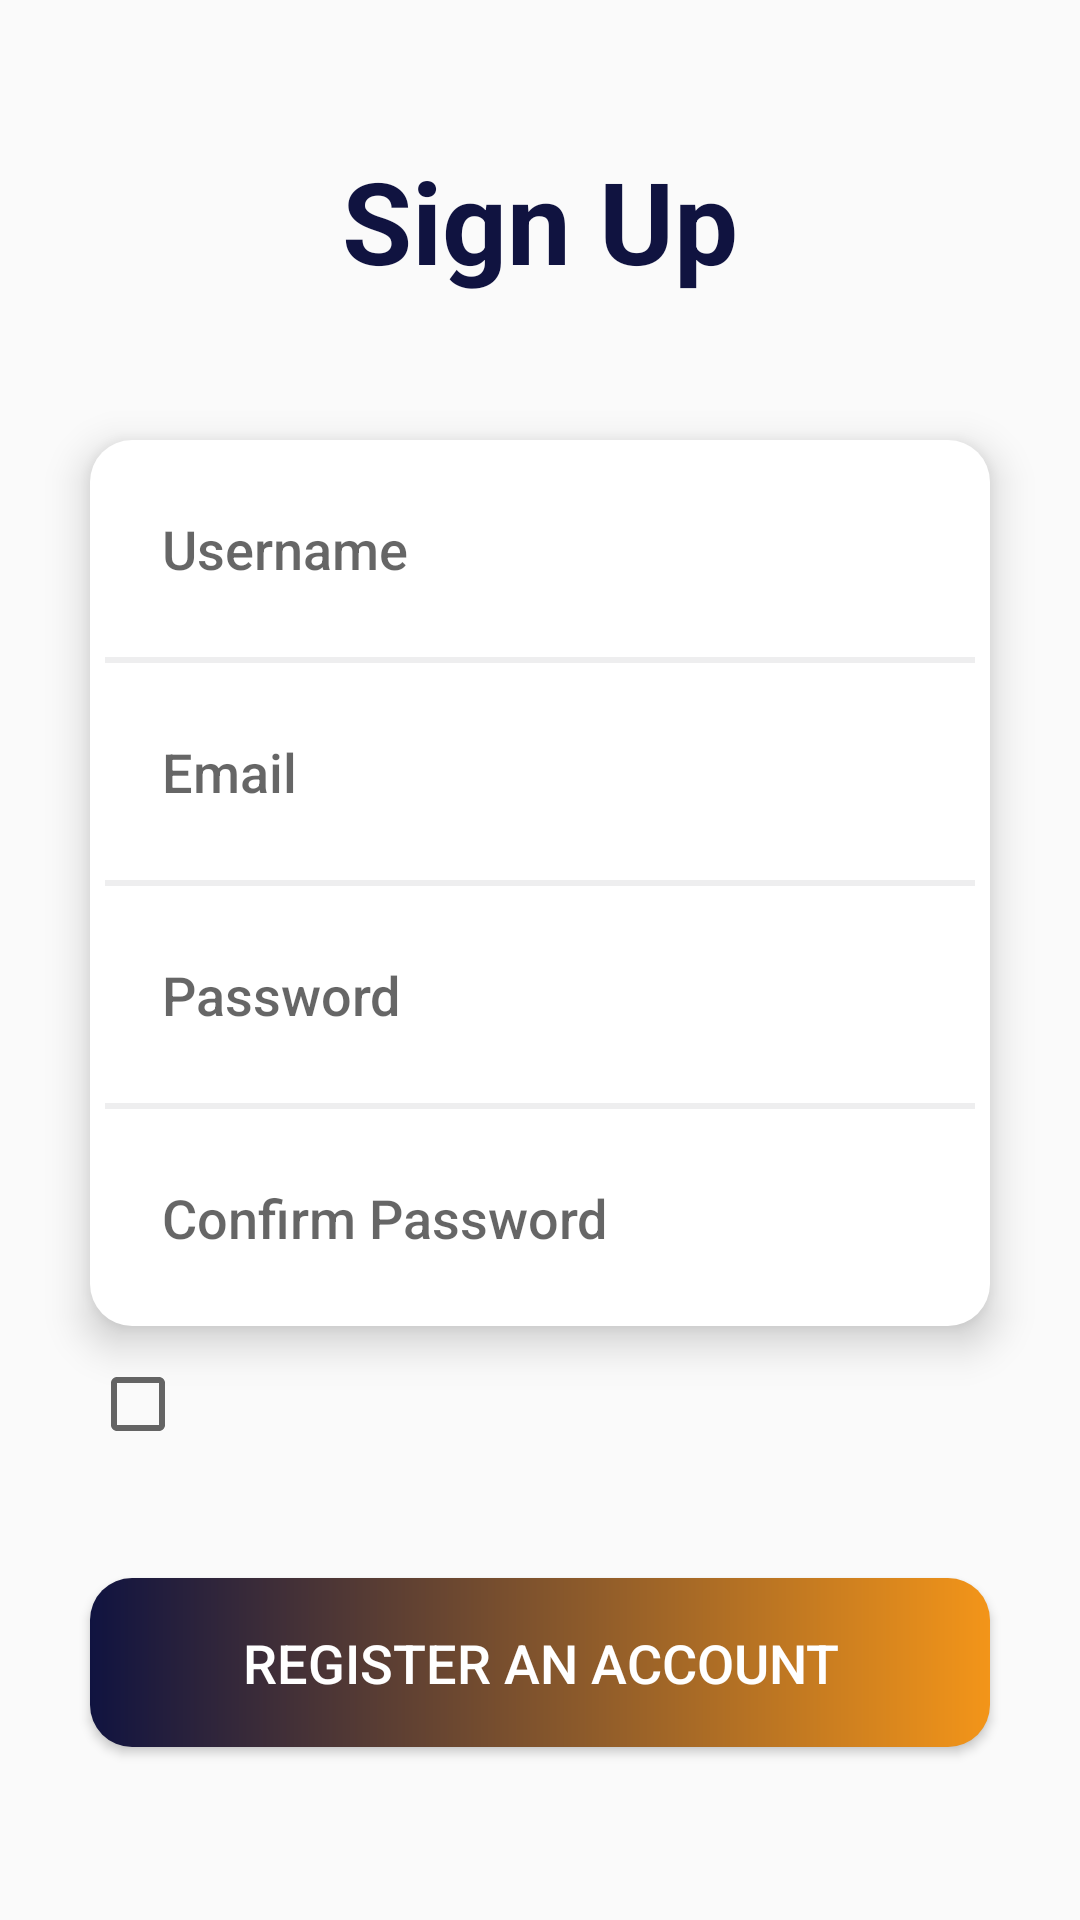

Reconstruct the res/layout file that produces this screen, plus the resources it refers to.
<!-- AndroidManifest.xml: application theme Theme.AppCompat.DayNight.NoActionBar -->
<!-- res/layout/activity_create_account.xml -->
<?xml version="1.0" encoding="utf-8"?>
<android.support.constraint.ConstraintLayout xmlns:android="http://schemas.android.com/apk/res/android"
    xmlns:app="http://schemas.android.com/apk/res-auto"
    xmlns:tools="http://schemas.android.com/tools"
    android:layout_width="match_parent"
    android:layout_height="match_parent"
    tools:context=".activity_createAccount">

    <TextView
        android:id="@+id/textView6"
        android:layout_width="wrap_content"
        android:layout_height="wrap_content"
        android:layout_marginTop="48dp"
        android:background="@null"
        android:text="Sign Up"
        android:textColor="@color/primary_color"
        android:textSize="38sp"
        android:textStyle="bold"
        app:layout_constraintBottom_toBottomOf="parent"
        app:layout_constraintEnd_toEndOf="parent"
        app:layout_constraintStart_toStartOf="parent"
        app:layout_constraintTop_toTopOf="parent"
        app:layout_constraintVertical_bias="0.0" />

    <LinearLayout
        android:id="@+id/linearLayout2"
        android:layout_width="match_parent"
        android:layout_height="wrap_content"
        android:layout_marginStart="30dp"
        android:layout_marginTop="48dp"
        android:layout_marginEnd="30dp"
        android:background="@drawable/background_edittext"
        android:elevation="8dp"
        android:orientation="vertical"
        app:layout_constraintEnd_toEndOf="parent"
        app:layout_constraintStart_toStartOf="parent"
        app:layout_constraintTop_toBottomOf="@+id/textView6">

        <EditText
            android:id="@+id/inputUserName"
            android:layout_width="match_parent"
            android:layout_height="wrap_content"
            android:background="@null"
            android:ems="10"
            android:fontFamily="sans-serif-medium"
            android:hint="Username"
            android:inputType="textPersonName"
            android:padding="24dp" />

        <View
            android:layout_width="match_parent"
            android:layout_height="2dp"
            android:layout_marginLeft="5dp"
            android:layout_marginRight="5dp"
            android:background="#EEEEEF" />
        <EditText
            android:id="@+id/inputUserName"
            android:layout_width="match_parent"
            android:layout_height="wrap_content"
            android:background="@null"
            android:ems="10"
            android:fontFamily="sans-serif-medium"
            android:hint="Email"
            android:inputType="textPersonName"
            android:padding="24dp" />

        <View
            android:layout_width="match_parent"
            android:layout_height="2dp"
            android:layout_marginLeft="5dp"
            android:layout_marginRight="5dp"
            android:background="#EEEEEF" />

        <EditText
            android:id="@+id/inputPassword"
            android:layout_width="match_parent"
            android:layout_height="wrap_content"
            android:background="@null"
            android:ems="10"
            android:fontFamily="sans-serif-medium"
            android:hint="Password"
            android:inputType="textPassword"
            android:padding="24dp" />
        <View
            android:layout_width="match_parent"
            android:layout_height="2dp"
            android:layout_marginLeft="5dp"
            android:layout_marginRight="5dp"
            android:background="#EEEEEF" />
        <EditText
            android:id="@+id/inputPassword"
            android:layout_width="match_parent"
            android:layout_height="wrap_content"
            android:background="@null"
            android:ems="10"
            android:fontFamily="sans-serif-medium"
            android:hint="Confirm Password"
            android:inputType="textPassword"
            android:padding="24dp" />

    </LinearLayout>

    <CheckBox
        android:id="@+id/checkBoxPolicy"
        android:layout_width="wrap_content"
        android:layout_height="wrap_content"
        android:layout_marginStart="30dp"
        android:layout_marginTop="10dp"
        android:text=""
        app:layout_constraintEnd_toEndOf="parent"
        app:layout_constraintHorizontal_bias="0.0"
        app:layout_constraintStart_toStartOf="parent"
        app:layout_constraintTop_toBottomOf="@+id/linearLayout2" />

    <Button
        android:id="@+id/button"
        android:layout_width="0dp"
        android:layout_height="wrap_content"
        android:layout_marginStart="30dp"
        android:layout_marginTop="42dp"
        android:layout_marginEnd="30dp"
        android:background="@drawable/background_gradient"
        android:padding="16dp"
        android:text="Register An Account"
        android:textColor="@color/white"
        android:textSize="18sp"
        app:layout_constraintEnd_toEndOf="parent"
        app:layout_constraintStart_toStartOf="parent"
        app:layout_constraintTop_toBottomOf="@+id/checkBoxPolicy" />

    <TextView
        android:id="@+id/loginNow"
        android:layout_width="wrap_content"
        android:layout_height="wrap_content"
        android:layout_marginTop="12dp"
        android:text=""
        app:layout_constraintEnd_toEndOf="parent"
        app:layout_constraintStart_toStartOf="parent"
        app:layout_constraintTop_toBottomOf="@+id/button" />

</android.support.constraint.ConstraintLayout>
<!-- resources referenced by this layout -->
<resources>
  <color name="primary_color">#101340</color>
  <color name="white">#FFFFFFFF</color>
  <!-- drawable background_edittext (drawable) -->
  <?xml version="1.0" encoding="utf-8"?>
  <selector xmlns:android="http://schemas.android.com/apk/res/android">
      <item>
          <shape android:shape="rectangle">
              <corners android:radius="14dp"/>
              <solid android:color="@color/white"></solid>
          </shape>
      </item>
  </selector>
  <!-- drawable background_gradient (drawable) -->
  <?xml version="1.0" encoding="utf-8"?>
  <ripple xmlns:android="http://schemas.android.com/apk/res/android"
      android:color="@color/black">
      <item android:id="@android:id/mask">
          <shape android:shape="rectangle">
              <solid android:color="@color/primary_color" />
              <corners android:radius="14dp" />
          </shape>
      </item>
  
      <item android:id="@android:id/background">
          <shape android:shape="rectangle">
              <gradient
                  android:endColor="@color/money"
                  android:startColor="@color/primary_color"
                  android:type="linear" />
              <corners android:radius="14dp" />
          </shape>
      </item>
  </ripple>
  <color name="black">#FF000000</color>
  <color name="money">#f39519</color>
</resources>
